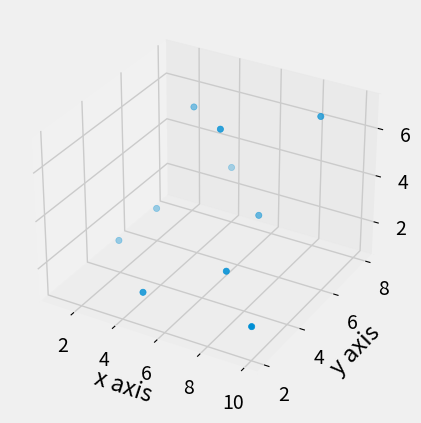

Here is the Python script that generated this plot:
from mpl_toolkits.mplot3d import axes3d
import matplotlib.pyplot as plt
from matplotlib import style

style.use('fivethirtyeight')

fig = plt.figure()
ax1 = fig.add_subplot(111, projection='3d')

x = [1,2,3,4,5,6,7,8,9,10]
y = [5,6,7,8,2,5,6,3,7,2]
z = [1,2,6,3,2,7,3,3,7,2]

ax1.scatter(x,y,z)

ax1.set_xlabel('x axis')
ax1.set_ylabel('y axis')
ax1.set_zlabel('z axis')

plt.show()
